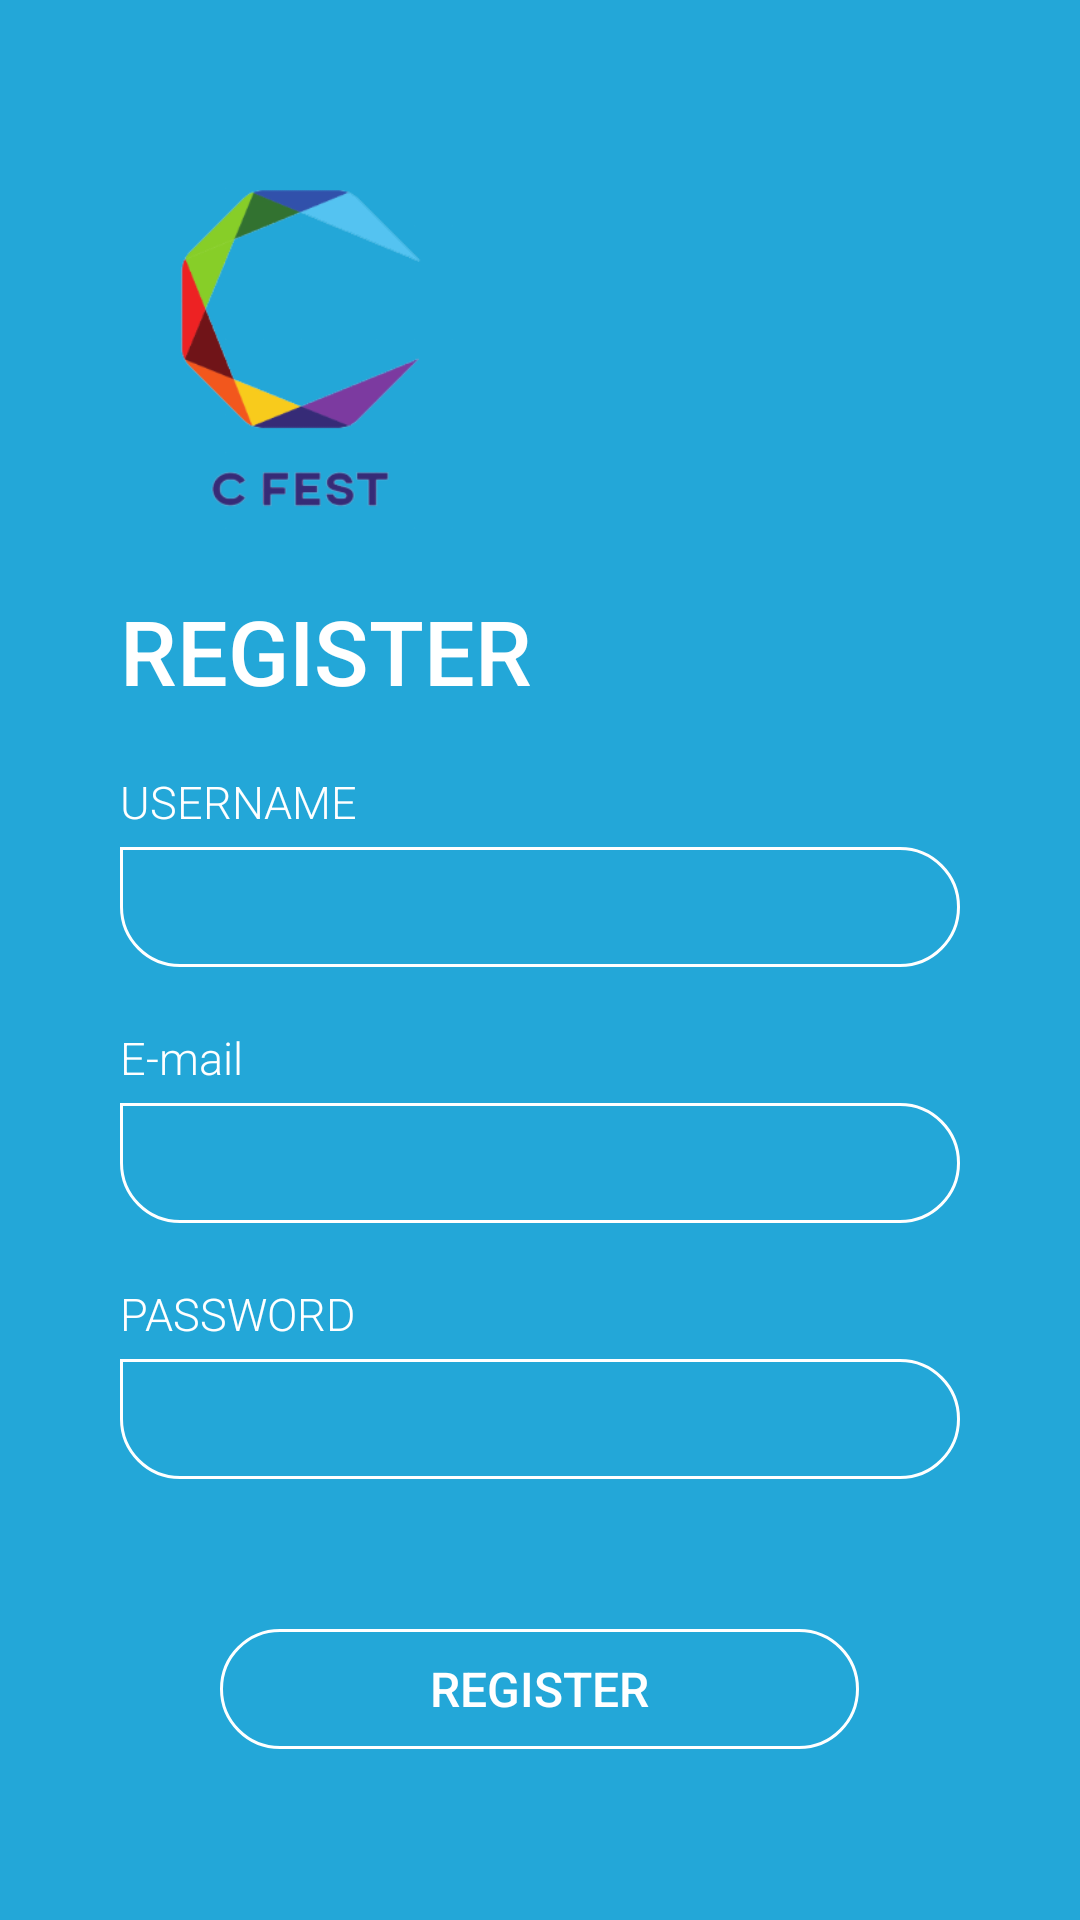

This screen was rendered from an Android layout file. Write that file and the resources it references.
<!-- AndroidManifest.xml: application theme AppTheme -->
<!-- res/layout/activity_reg_activity.xml -->
<?xml version="1.0" encoding="utf-8"?>
<RelativeLayout xmlns:android="http://schemas.android.com/apk/res/android"
    xmlns:app="http://schemas.android.com/apk/res-auto"
    xmlns:tools="http://schemas.android.com/tools"
    android:layout_width="match_parent"
    android:layout_height="match_parent"
    android:animateLayoutChanges="true"
    android:background="@drawable/grad_bg"
    tools:context=".reg_activity">


    <RelativeLayout
        android:layout_width="wrap_content"
        android:layout_height="wrap_content"
        android:layout_centerInParent="true"
        android:layout_marginLeft="40dp"
        android:layout_marginRight="40dp">

        <ImageView
            android:id="@+id/imgView_logo"
            android:layout_width="120dp"
            android:layout_height="120dp"
            android:adjustViewBounds="true"
            android:scaleType="fitCenter"
            android:src="@drawable/app_logo2"/>

        <RelativeLayout
            android:id="@+id/body"
            android:layout_width="wrap_content"
            android:layout_height="wrap_content"
            android:layout_below="@+id/imgView_logo">

            <TextView
                android:id="@+id/tv_login"
                android:layout_width="wrap_content"
                android:layout_height="wrap_content"
                android:layout_marginTop="20dp"
                android:fontFamily="sans-serif-medium"
                android:text="REGISTER"
                android:textColor="@color/white"
                android:textSize="30sp"/>

            <LinearLayout
                android:id="@+id/username"
                android:layout_width="match_parent"
                android:layout_height="wrap_content"
                android:orientation="vertical"
                android:layout_marginTop="20dp"
                android:layout_below="@+id/tv_login">

                <LinearLayout
                    android:layout_width="match_parent"
                    android:layout_height="wrap_content"
                    android:orientation="vertical">

                    <TextView
                        android:layout_width="wrap_content"
                        android:layout_height="wrap_content"
                        android:fontFamily="sans-serif-light"
                        android:text="Username"
                        android:id="@+id/textview1"
                        android:textAllCaps="true"
                        android:textColor="@color/white"
                        android:textSize="15sp"/>
                    <EditText
                        android:id="@+id/uname"
                        android:layout_width="match_parent"
                        android:layout_height="40dp"
                        android:layout_marginTop="5dp"
                        android:background="@drawable/et_bg"
                        android:fontFamily="sans-serif-light"
                        android:paddingLeft="15dp"
                        android:paddingRight="15dp"
                        android:textColor="@color/white"
                        android:textSize="15sp"/>

                </LinearLayout>
                <LinearLayout
                    android:layout_width="match_parent"
                    android:layout_height="wrap_content"
                    android:layout_marginTop="20dp"
                    android:orientation="vertical">

                    <TextView
                        android:layout_width="wrap_content"
                        android:layout_height="wrap_content"
                        android:fontFamily="sans-serif-light"
                        android:text="E-mail"
                        android:id="@+id/textview2"
                        android:inputType="textEmailAddress"
                        android:textAllCaps="true"
                        android:textColor="@color/white"
                        android:textSize="15sp"/>
                    <EditText
                        android:id="@+id/email"
                        android:layout_width="match_parent"
                        android:layout_height="40dp"
                        android:layout_marginTop="5dp"
                        android:background="@drawable/et_bg"
                        android:fontFamily="sans-serif-light"
                        android:paddingLeft="15dp"
                        android:paddingRight="15dp"
                        android:textColor="@color/white"
                        android:textSize="15sp"/>

                </LinearLayout>
                <LinearLayout
                    android:layout_width="match_parent"
                    android:layout_height="wrap_content"
                    android:layout_marginTop="20dp"
                    android:orientation="vertical">

                    <TextView
                        android:layout_width="wrap_content"
                        android:layout_height="wrap_content"
                        android:fontFamily="sans-serif-light"
                        android:text="Password"
                        android:id="@+id/textview3"
                        android:textAllCaps="true"
                        android:textColor="@color/white"
                        android:textSize="15sp"/>
                    <EditText
                        android:id="@+id/pwd"
                        android:layout_width="match_parent"
                        android:layout_height="40dp"
                        android:layout_marginTop="5dp"
                        android:background="@drawable/et_bg"
                        android:fontFamily="sans-serif-light"
                        android:paddingLeft="15dp"
                        android:paddingRight="15dp"
                        android:inputType="textPassword"
                        android:textColor="@color/white"
                        android:textSize="15sp"/>

                </LinearLayout>

            </LinearLayout>

            <Button
                android:layout_width="wrap_content"
                android:layout_height="40dp"
                android:id="@+id/button"
                android:layout_below="@+id/username"
                android:layout_centerHorizontal="true"
                android:layout_marginTop="50dp"
                android:background="@drawable/btn_bg"
                android:fontFamily="sans-serif-medium"
                android:paddingLeft="70dp"
                android:paddingRight="70dp"
                android:text="REGISTER"
                android:textAllCaps="false"
                android:textColor="@color/white"
                android:textSize="16sp"

                />

        </RelativeLayout>
    </RelativeLayout>



</RelativeLayout>
<!-- resources referenced by this layout -->
<resources>
  <color name="white">#FFFFFF</color>
  <!-- drawable app_logo2: png bitmap (drawable-v24, 29796 bytes) -->
  <!-- drawable btn_bg (drawable) -->
  <shape
      xmlns:android="http://schemas.android.com/apk/res/android"
      android:shape="rectangle">
  
      <corners
          android:topLeftRadius="20dp"
          android:bottomRightRadius="20dp"
          android:bottomLeftRadius="20dp"
          android:topRightRadius="20dp"></corners>
  
      <stroke
          android:width="1dp"
          android:color="@color/white"></stroke>
  </shape>
  <!-- drawable et_bg (drawable) -->
  <shape
      xmlns:android="http://schemas.android.com/apk/res/android"
      android:shape="rectangle">
  
      <corners
          android:topLeftRadius="0dp"
          android:bottomRightRadius="20dp"
          android:bottomLeftRadius="20dp"
          android:topRightRadius="20dp"></corners>
  
      <stroke
          android:width="1dp"
          android:color="@color/white"></stroke>
  
  </shape>
  <!-- drawable grad_bg (drawable) -->
  <shape xmlns:android="http://schemas.android.com/apk/res/android"
      android:shape="rectangle">
  
  <gradient
      android:endColor="@color/gradstop"
      android:angle="0"
      android:type="linear"
      android:startColor="@color/gradstart">
  
  </gradient>
  
  
  
  </shape>
  <style name="AppTheme" parent="Theme.AppCompat.Light.NoActionBar">
          
  
          <item name="colorPrimary">@color/colorPrimary</item>
          <item name="colorPrimaryDark">@color/colorPrimaryDark</item>
          <item name="colorAccent">@color/colorAccent</item>
      </style>
  <color name="gradstop">#23A7D8</color>
  <color name="gradstart">#23A7D8</color>
  <color name="colorPrimary">#23A7D8</color>
  <color name="colorPrimaryDark">#23A7D8</color>
  <color name="colorAccent">#23A7D8</color>
</resources>
